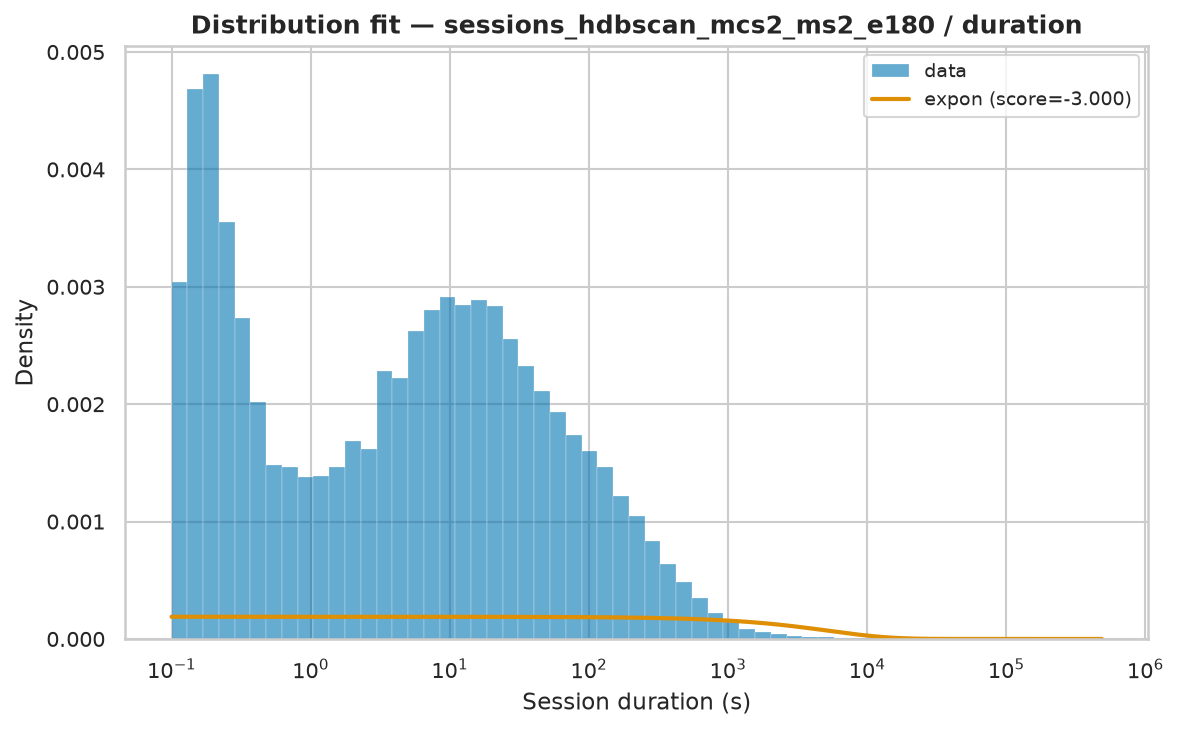

The data file committed next to this chart (first rows):
name	score	bootstrap_score	bootstrap_pass	loc	scale	arg
expon	-3	0.0	False	0.001	5290	()
fisk	-3	0.0	False	0.001	364.6	(np.float64(0.837243628391709),)
pareto	-3	0.0	False	-204.2	204.2	(np.float64(0.6545845404402892),)
lomax	-3	0.0	False	0.001	204.2	(np.float64(0.65458411260778),)
genpareto	-3	0.0	False	0.001	312	(np.float64(1.5276866721350209),)
weibull_min	-1.921	0.0	False	0.001	5383	(np.float64(0.4369004860883122),)
gamma	-0.2469	0.0	False	0.001	4.285	(np.float64(0.00010591801009999506),)
